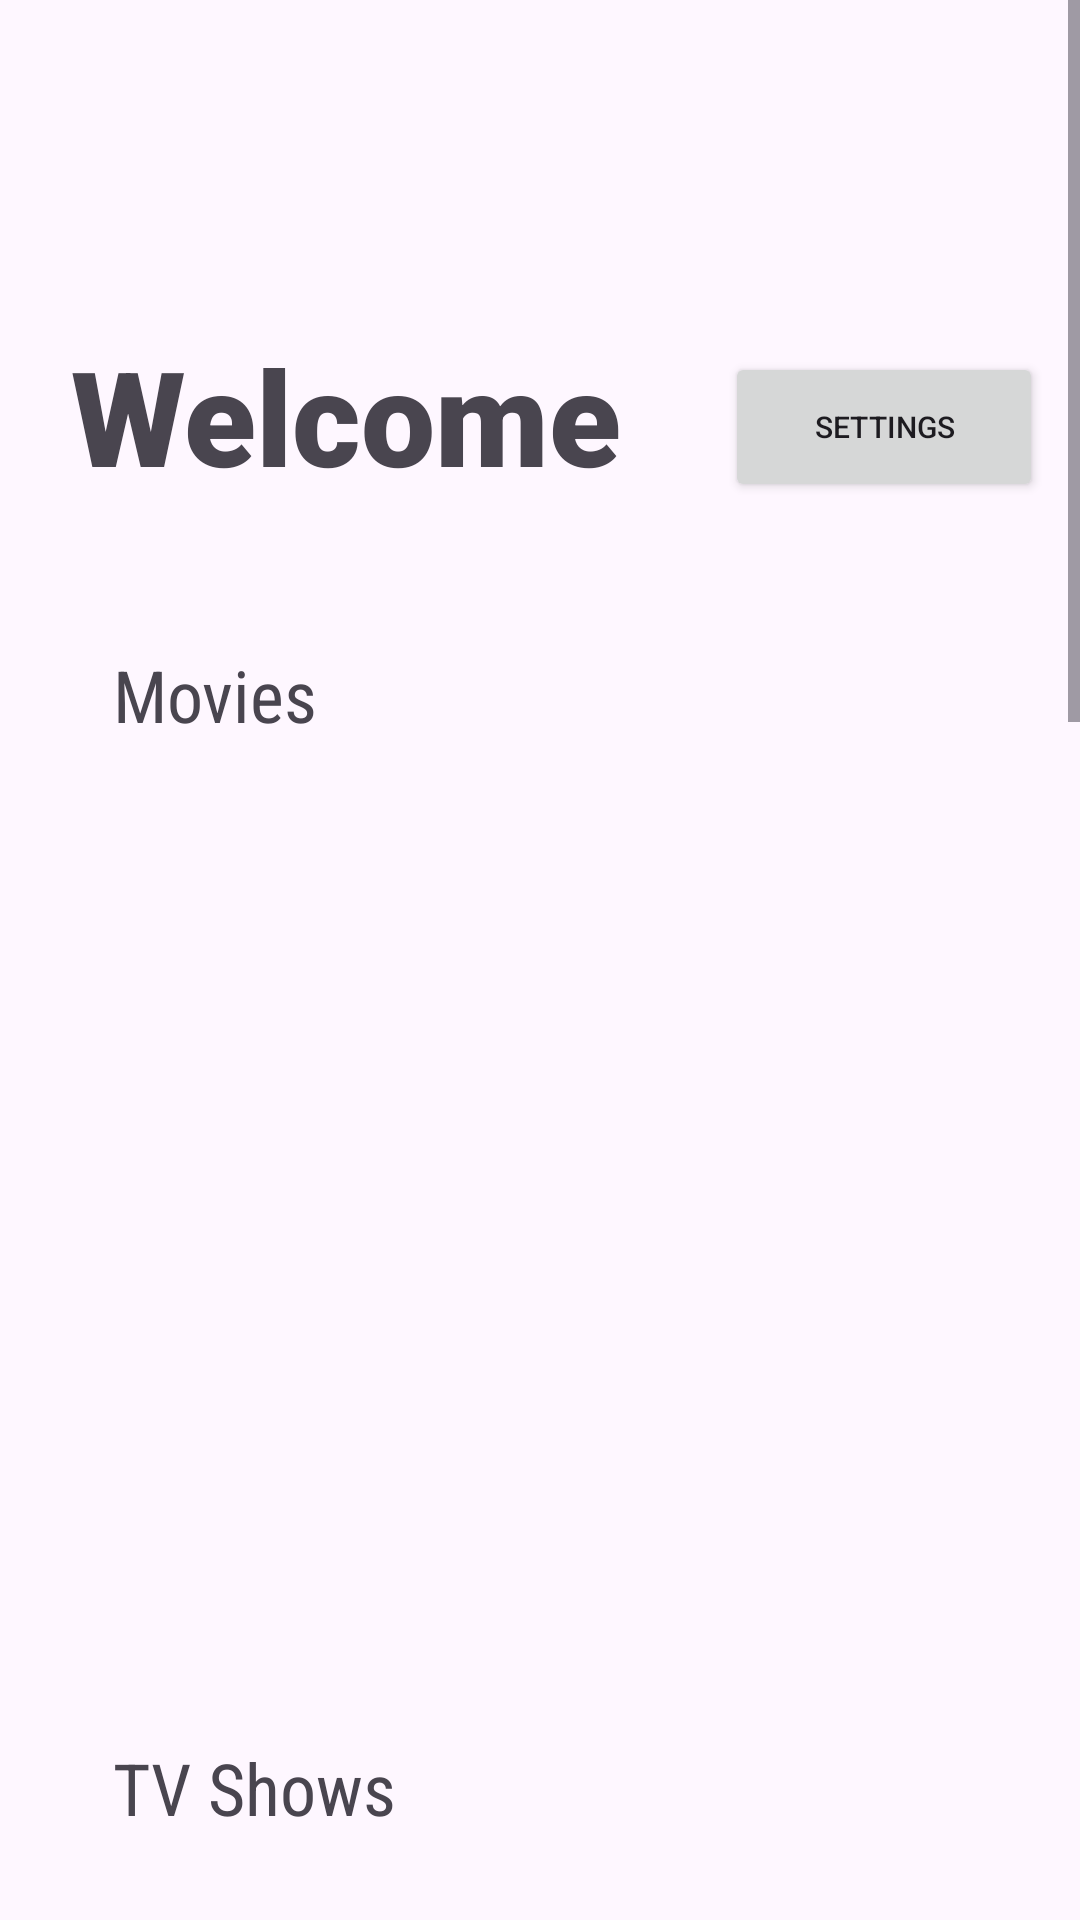

Reconstruct the res/layout file that produces this screen, plus the resources it refers to.
<!-- AndroidManifest.xml: application theme Theme.JackSparrowr -->
<!-- res/layout/activity_main.xml -->
<?xml version="1.0" encoding="utf-8"?>
<ScrollView xmlns:android="http://schemas.android.com/apk/res/android"
    xmlns:app="http://schemas.android.com/apk/res-auto"
    xmlns:tools="http://schemas.android.com/tools"
    android:layout_width="match_parent"
    android:layout_height="wrap_content"
    tools:layout_editor_absoluteX="0dp"
    tools:layout_editor_absoluteY="0dp"
    tools:context=".MainActivity"
    android:fillViewport="true"
    >

    <androidx.constraintlayout.widget.ConstraintLayout
        android:layout_width="match_parent"
        android:layout_height="wrap_content">


        <TextView
            android:id="@+id/welcomeText"
            android:layout_width="212dp"
            android:layout_height="74dp"
            android:fontFamily="sans-serif-black"
            android:text="Welcome"
            android:textSize="44sp"
            app:layout_constraintBottom_toBottomOf="parent"
            app:layout_constraintEnd_toEndOf="parent"
            app:layout_constraintHorizontal_bias="0.16"
            app:layout_constraintStart_toStartOf="parent"
            app:layout_constraintTop_toTopOf="parent"
            app:layout_constraintVertical_bias="0.067"
            tools:ignore="HardcodedText" />

        <Button
            android:id="@+id/settingsButton"
            android:layout_width="106dp"
            android:layout_height="50dp"
            android:text="Settings"
            android:textSize="10sp"
            app:icon="@drawable/ic_settings"
            app:iconGravity="end"
            app:iconSize="12dp"
            app:layout_constraintBottom_toBottomOf="parent"
            app:layout_constraintEnd_toEndOf="parent"
            app:layout_constraintHorizontal_bias="0.326"
            app:layout_constraintStart_toEndOf="@+id/welcomeText"
            app:layout_constraintTop_toTopOf="parent"
            app:layout_constraintVertical_bias="0.071" />

        <TextView
            android:id="@+id/Movies"
            android:layout_width="120dp"
            android:layout_height="42dp"
            android:fontFamily="sans-serif-condensed"
            android:text="Movies"
            android:textSize="24sp"
            app:layout_constraintBottom_toBottomOf="parent"
            app:layout_constraintEnd_toEndOf="parent"
            app:layout_constraintHorizontal_bias="0.157"
            app:layout_constraintStart_toStartOf="parent"
            app:layout_constraintTop_toBottomOf="@+id/welcomeText"
            app:layout_constraintVertical_bias="0.022"
            tools:ignore="HardcodedText" />

        <androidx.recyclerview.widget.RecyclerView
            android:id="@+id/moviesRecycler"
            android:layout_width="333dp"
            android:layout_height="300dp"
            android:scrollbars="horizontal"
            app:layout_constraintBottom_toTopOf="@+id/tvShows"
            app:layout_constraintEnd_toEndOf="parent"
            app:layout_constraintHorizontal_bias="0.483"
            app:layout_constraintStart_toStartOf="parent"
            app:layout_constraintTop_toBottomOf="@+id/Movies"
            app:layout_constraintVertical_bias="0.055" />

        <TextView
            android:id="@+id/tvShows"
            android:layout_width="120dp"
            android:layout_height="42dp"
            android:fontFamily="sans-serif-condensed"
            android:text="TV Shows"

            android:textSize="24sp"
            app:layout_constraintBottom_toBottomOf="parent"
            app:layout_constraintEnd_toEndOf="@+id/Movies"
            app:layout_constraintHorizontal_bias="1.0"
            app:layout_constraintStart_toStartOf="parent"
            app:layout_constraintTop_toBottomOf="@+id/Movies"
            app:layout_constraintVertical_bias="0.23"
            tools:ignore="HardcodedText" />

        <androidx.recyclerview.widget.RecyclerView
            android:id="@+id/tvShowsRecycler"
            android:layout_width="333dp"
            android:layout_height="300dp"
            android:scrollbars="horizontal"
            app:layout_constraintBottom_toTopOf="@+id/anime"
            app:layout_constraintEnd_toEndOf="parent"
            app:layout_constraintHorizontal_bias="0.494"
            app:layout_constraintStart_toStartOf="parent"
            app:layout_constraintTop_toBottomOf="@+id/tvShows"
            app:layout_constraintVertical_bias="0.281" />

        <TextView
            android:id="@+id/anime"
            android:layout_width="120dp"
            android:layout_height="42dp"
            android:layout_marginTop="176dp"
            android:fontFamily="sans-serif-condensed"
            android:text="Anime"
            android:textSize="24sp"
            app:layout_constraintBottom_toBottomOf="parent"
            app:layout_constraintEnd_toEndOf="parent"
            app:layout_constraintHorizontal_bias="0.157"
            app:layout_constraintStart_toStartOf="parent"
            app:layout_constraintTop_toBottomOf="@+id/tvShows"
            app:layout_constraintVertical_bias="0.144"
            tools:ignore="HardcodedText" />

        <androidx.recyclerview.widget.RecyclerView
            android:id="@+id/animeRecycler"
            android:layout_width="333dp"
            android:layout_height="300dp"
            android:scrollbars="horizontal"
            app:layout_constraintBottom_toBottomOf="parent"
            app:layout_constraintEnd_toEndOf="parent"
            app:layout_constraintHorizontal_bias="0.483"
            app:layout_constraintStart_toStartOf="parent"
            app:layout_constraintTop_toBottomOf="@+id/anime"
            app:layout_constraintVertical_bias="0.0" />

    </androidx.constraintlayout.widget.ConstraintLayout>

</ScrollView>
<!-- resources referenced by this layout -->
<resources>
  <!-- drawable ic_settings (drawable) -->
  <vector xmlns:android="http://schemas.android.com/apk/res/android"
      android:width="24dp"
      android:height="24dp"
      android:viewportWidth="960"
      android:viewportHeight="960">
    <path
        android:fillColor="?attr/colorSecondary"
        android:pathData="m370,880 l-16,-128q-13,-5 -24.5,-12T307,725l-119,50L78,585l103,-78q-1,-7 -1,-13.5v-27q0,-6.5 1,-13.5L78,375l110,-190 119,50q11,-8 23,-15t24,-12l16,-128h220l16,128q13,5 24.5,12t22.5,15l119,-50 110,190 -103,78q1,7 1,13.5v27q0,6.5 -2,13.5l103,78 -110,190 -118,-50q-11,8 -23,15t-24,12L590,880L370,880ZM440,800h79l14,-106q31,-8 57.5,-23.5T639,633l99,41 39,-68 -86,-65q5,-14 7,-29.5t2,-31.5q0,-16 -2,-31.5t-7,-29.5l86,-65 -39,-68 -99,42q-22,-23 -48.5,-38.5T533,266l-13,-106h-79l-14,106q-31,8 -57.5,23.5T321,327l-99,-41 -39,68 86,64q-5,15 -7,30t-2,32q0,16 2,31t7,30l-86,65 39,68 99,-42q22,23 48.5,38.5T427,694l13,106ZM482,620q58,0 99,-41t41,-99q0,-58 -41,-99t-99,-41q-59,0 -99.5,41T342,480q0,58 40.5,99t99.5,41ZM480,480Z"/>
  </vector>
  <style name="Theme.JackSparrowr" parent="Base.Theme.JackSparrowr" />
  <style name="Base.Theme.JackSparrowr" parent="Theme.Material3.DayNight.NoActionBar">
          <item name="android:statusBarColor">@android:color/transparent</item>
          <item name="android:windowLightStatusBar">true</item>
          <item name="android:navigationBarColor">@android:color/transparent</item>
  
      </style>
</resources>
